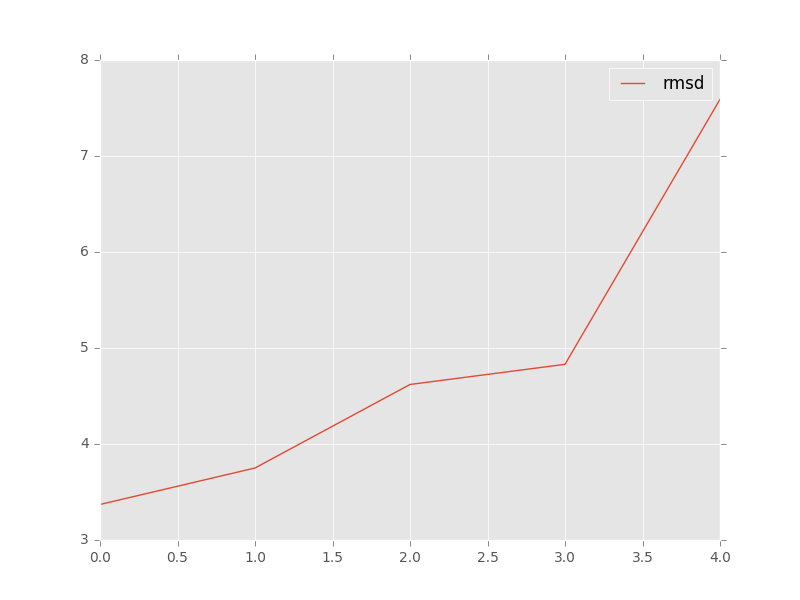

Data behind this chart, as committed beside it:
, target, model, rmsd, group_name
0, target_rp14_5ddp_bound_clean_noL2_ref.pd…, c1_tar_min.out.96.pdb, 3.75, 
1, target_rp14_5ddp_bound_clean_noL2_ref.pd…, c2_tar_min.out.1.pdb, 4.83, 
2, target_rp14_5ddp_bound_clean_noL2_ref.pd…, c4_tar_min.out.4.pdb, 4.62, 
3, target_rp14_5ddp_bound_clean_noL2_ref.pd…, c5_tar_rp14+m+pk2-946da607_ALL-000001_AA…, 3.37, 
4, target_rp14_5ddp_bound_clean_noL2_ref.pd…, c3_aj6_r14aj63pk-2f5f0e3d_ALL-000001_AA.…, 7.59, 
